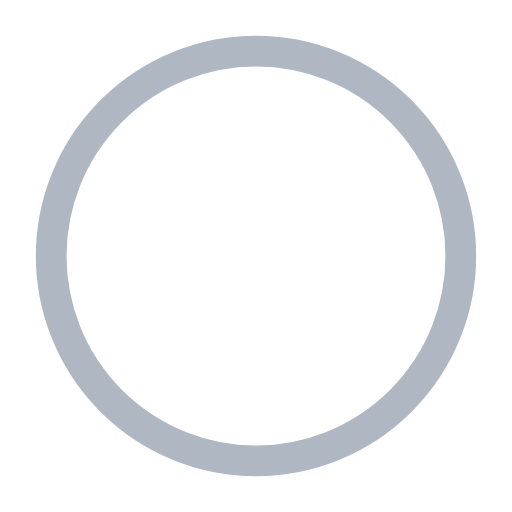
t = 0.00 s
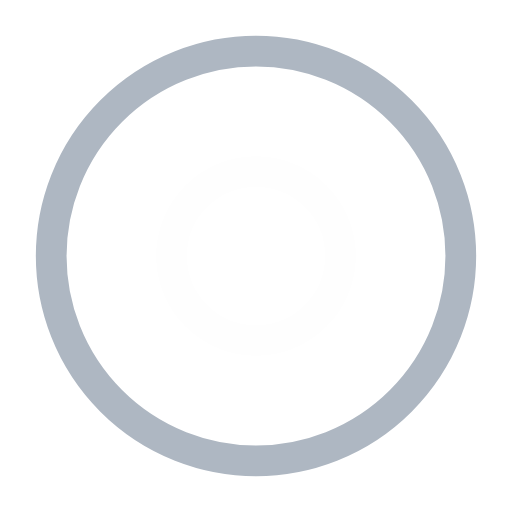
t = 0.50 s
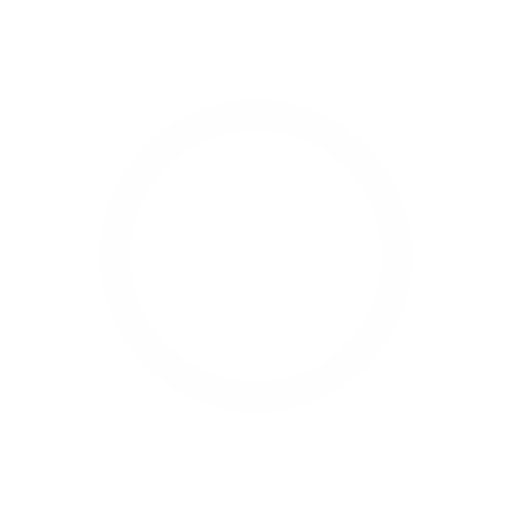
t = 1.00 s
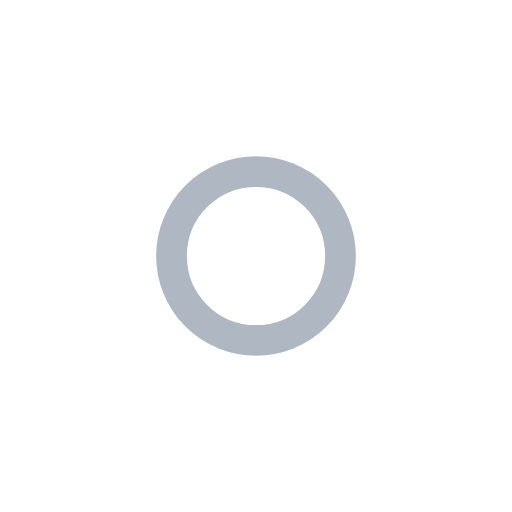
t = 1.50 s
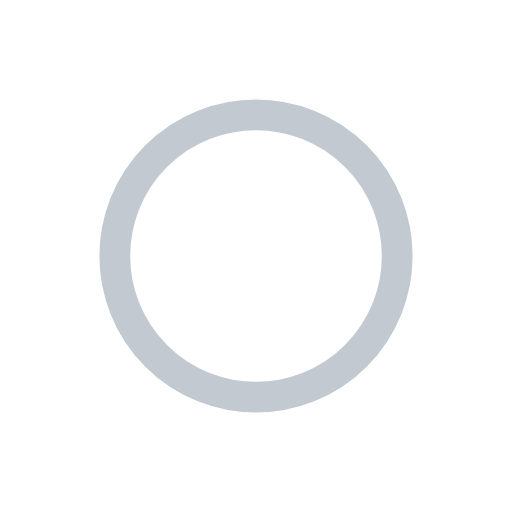
t = 2.00 s
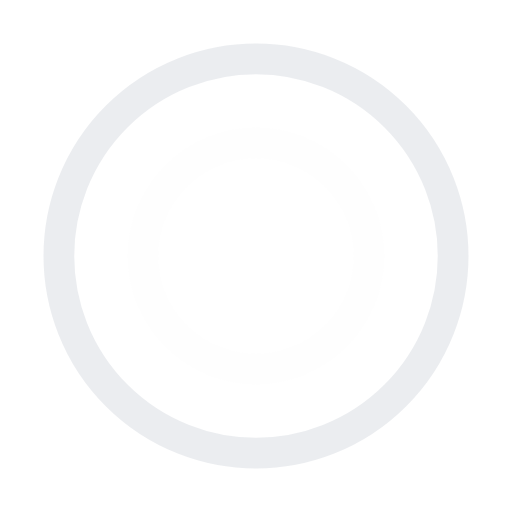
t = 2.67 s

The animated SVG that drew these frames (rendered in a browser with its animation timeline set to each time). Animation: 4 SMIL elements (animate=4); one cycle of 3.00 s, repeats indefinitely.

<?xml version="1.0" encoding="utf-8"?><svg width='48px' height='48px' xmlns="http://www.w3.org/2000/svg" viewBox="0 0 100 100" preserveAspectRatio="xMidYMid" class="uil-ripple"><rect x="0" y="0" width="100" height="100" fill="none" class="bk"></rect><g> <animate attributeName="opacity" dur="2s" repeatCount="indefinite" begin="0s" keyTimes="0;0.33;1" values="1;1;0"></animate><circle cx="50" cy="50" r="40" stroke="#fefefe" fill="none" stroke-width="6" stroke-linecap="round"><animate attributeName="r" dur="2s" repeatCount="indefinite" begin="0s" keyTimes="0;0.33;1" values="0;22;44"></animate></circle></g><g><animate attributeName="opacity" dur="2s" repeatCount="indefinite" begin="1s" keyTimes="0;0.33;1" values="1;1;0"></animate><circle cx="50" cy="50" r="40" stroke="#aeb7c2" fill="none" stroke-width="6" stroke-linecap="round"><animate attributeName="r" dur="2s" repeatCount="indefinite" begin="1s" keyTimes="0;0.33;1" values="0;22;44"></animate></circle></g></svg>
